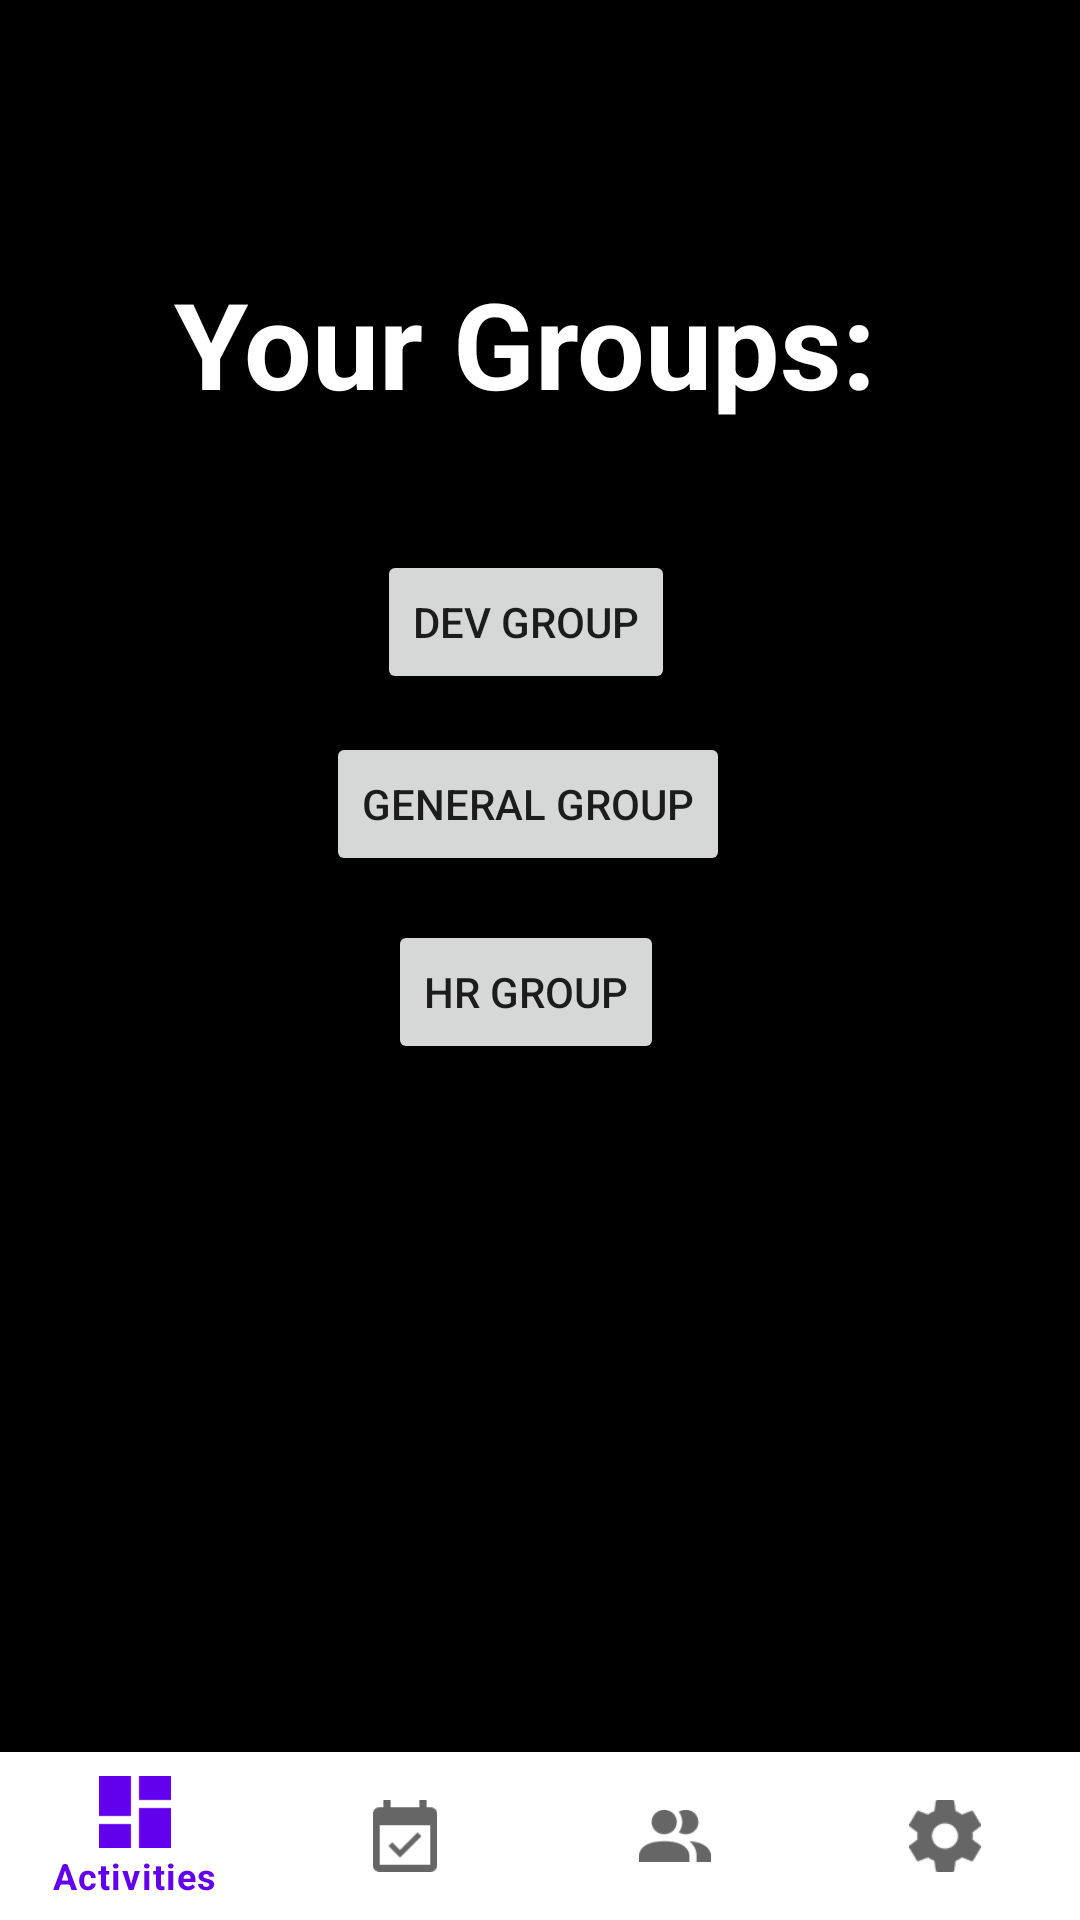

Layout XML and referenced resources for this Android screen:
<!-- AndroidManifest.xml: application theme Theme.The_Project -->
<!-- res/layout/fragment_groups.xml -->
<?xml version="1.0" encoding="utf-8"?>
<androidx.constraintlayout.widget.ConstraintLayout xmlns:android="http://schemas.android.com/apk/res/android"
    xmlns:app="http://schemas.android.com/apk/res-auto"
    xmlns:tools="http://schemas.android.com/tools"
    android:layout_width="match_parent"
    android:layout_height="match_parent"
    tools:context=".fragments.MyGroupsFragment"
    android:background="@color/black">

    <FrameLayout
        android:id="@+id/frame_layout"
        android:layout_width="0dp"
        android:layout_height="0dp"
        app:layout_constraintBottom_toTopOf="@+id/bottomnav"
        app:layout_constraintEnd_toEndOf="parent"
        app:layout_constraintStart_toStartOf="parent"
        app:layout_constraintTop_toTopOf="parent">

            <androidx.constraintlayout.widget.ConstraintLayout
                android:layout_width="match_parent"
                android:layout_height="match_parent">

        <Button
            android:id="@+id/dev_group"
            android:layout_width="wrap_content"
            android:layout_height="wrap_content"
            android:text="Dev group"
            app:layout_constraintBottom_toBottomOf="parent"
            app:layout_constraintEnd_toEndOf="parent"
            app:layout_constraintHorizontal_bias="0.482"
            app:layout_constraintStart_toStartOf="parent"
            app:layout_constraintTop_toTopOf="parent"
            app:layout_constraintVertical_bias="0.342" />

        <Button
            android:id="@+id/general_groupbutton"
            android:layout_width="wrap_content"
            android:layout_height="wrap_content"
            android:text="General group"
            app:layout_constraintBottom_toBottomOf="parent"
            app:layout_constraintEnd_toEndOf="parent"
            app:layout_constraintHorizontal_bias="0.482"
            app:layout_constraintStart_toStartOf="parent"
            app:layout_constraintTop_toTopOf="parent"
            app:layout_constraintVertical_bias="0.455" />

        <Button
            android:id="@+id/hr_group"
            android:layout_width="wrap_content"
            android:layout_height="wrap_content"
            android:text="HR group"
            app:layout_constraintBottom_toBottomOf="parent"
            app:layout_constraintEnd_toEndOf="parent"
            app:layout_constraintHorizontal_bias="0.482"
            app:layout_constraintStart_toStartOf="parent"
            app:layout_constraintTop_toTopOf="parent"
            app:layout_constraintVertical_bias="0.572" />

        <TextView
            android:id="@+id/textView6"
            android:layout_width="wrap_content"
            android:layout_height="wrap_content"
            android:text="Your Groups:"
            android:textColor="@color/white"
            android:textSize="40dp"
            android:textStyle="bold"
            app:layout_constraintBottom_toBottomOf="parent"
            app:layout_constraintEnd_toEndOf="parent"
            app:layout_constraintHorizontal_bias="0.462"
            app:layout_constraintStart_toStartOf="parent"
            app:layout_constraintTop_toTopOf="parent"
            app:layout_constraintVertical_bias="0.165" />

            </androidx.constraintlayout.widget.ConstraintLayout>

        </FrameLayout>

        <com.google.android.material.bottomnavigation.BottomNavigationView
            android:id="@+id/bottomnav"
            android:layout_width="0dp"
            android:layout_height="wrap_content"
            app:layout_constraintBottom_toBottomOf="parent"
            app:layout_constraintEnd_toEndOf="parent"
            app:layout_constraintStart_toStartOf="parent"
            app:menu="@menu/navigation_menu"/>

</androidx.constraintlayout.widget.ConstraintLayout>
<!-- resources referenced by this layout -->
<resources>
  <style name="Theme.The_Project" parent="Theme.MaterialComponents.DayNight.DarkActionBar">
          
          <item name="colorPrimary">@color/purple_500</item>
          <item name="colorPrimaryVariant">@color/purple_700</item>
          <item name="colorOnPrimary">@color/white</item>
          
          <item name="colorSecondary">@color/teal_200</item>
          <item name="colorSecondaryVariant">@color/teal_700</item>
          <item name="colorOnSecondary">@color/black</item>
          
          <item name="android:statusBarColor">?attr/colorPrimaryVariant</item>
          
      </style>
  <!-- not gathered from this repository: default colours our renderer supplied (Android Studio template values) -->
  <color name="purple_500">#FF6200EE</color>
  <color name="purple_700">#FF3700B3</color>
  <color name="teal_200">#FF03DAC5</color>
  <color name="teal_700">#FF018786</color>
  <color name="black">#FF000000</color>
  <color name="white">#FFFFFFFF</color>
</resources>
